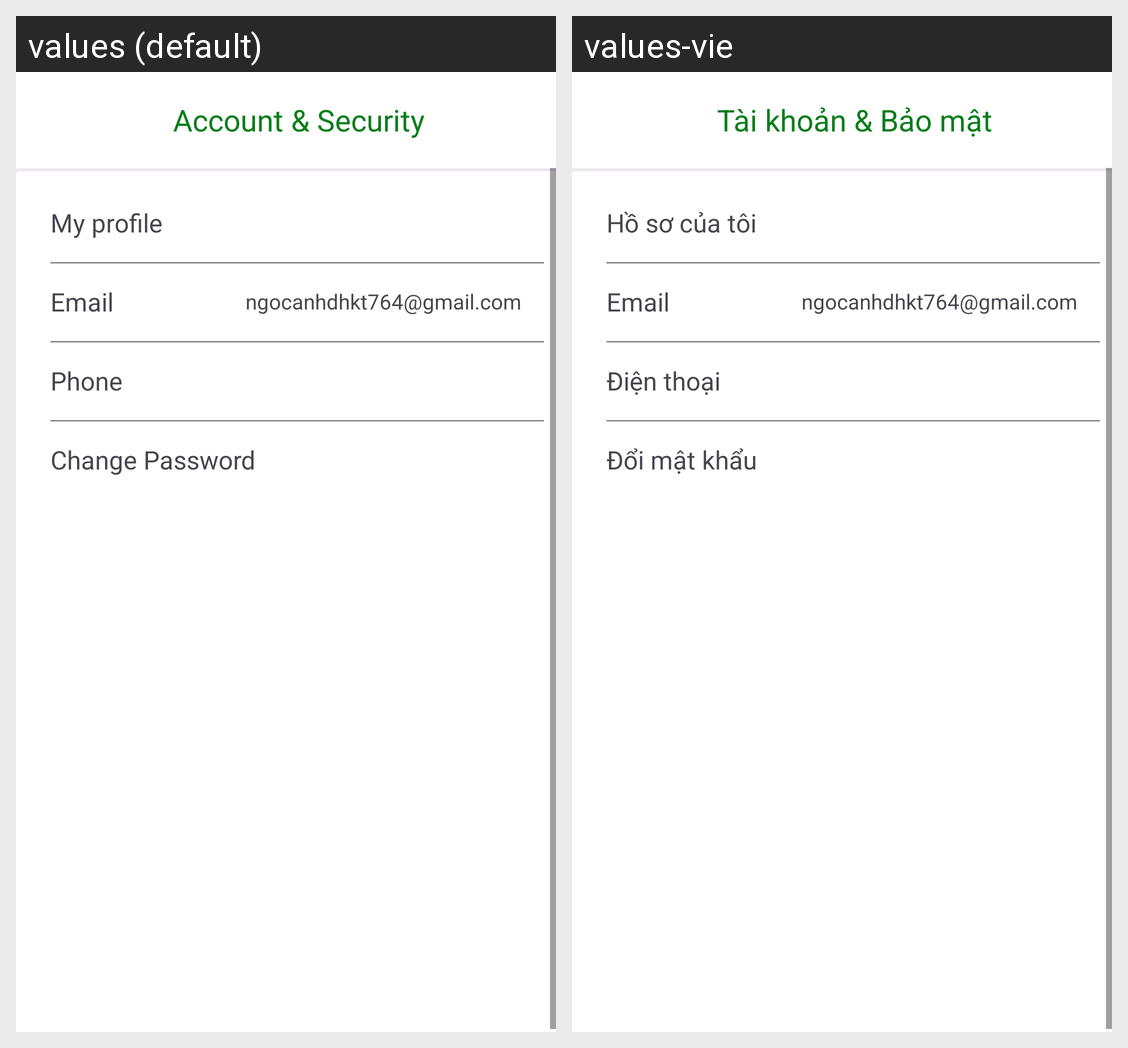

This grid shows one Android layout under two languages. Give, for every string resource on the screen, its name, the default text and each shown locale's text.
Android screen res/layout/activity_account_security.xml rendered under 2 locales, left to right: values (default), values-vie. Device: Nexus 5 (rendered at 1080×1920; each locale shown at half size, 540×960, under a caption strip naming it); theme Theme.PotholeDectection.
Strings drawn on this screen, with the default value and each locale's value (text and hints the layout hard-codes, and strings that could not be matched under every locale, appear in the picture but are not listed):

infor
  values: Account & Security
  values-vie: Tài khoản & Bảo mật

myprofile
  values: My profile
  values-vie: Hồ sơ của tôi

email
  values: Email
  values-vie: Email

phone
  values: Phone
  values-vie: Điện thoại

ChangePassword
  values: Change Password
  values-vie: Đổi mật khẩu
